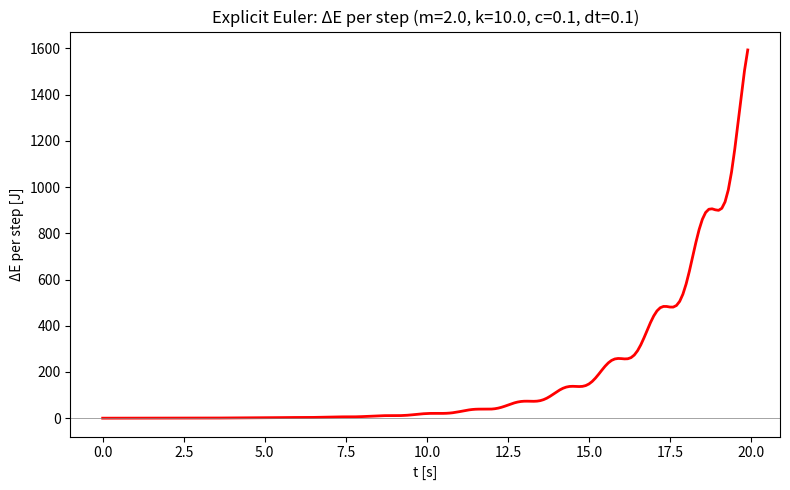

Here is the Python script that generated this plot:
import numpy as np
import matplotlib
matplotlib.use("Agg")
import matplotlib.pyplot as plt

m, k, c = 2.0, 10.0, 0.1    
x0, v0 = 1.0, 0.0
dt, T = 0.1, 20.0
N = int(round(T / dt))

x = np.zeros(N + 1); v = np.zeros(N + 1)
x[0], v[0] = x0, v0
for n in range(N):
    a_n = -(k / m) * x[n] - (c / m) * v[n]
    x[n + 1] = x[n] + dt * v[n]
    v[n + 1] = v[n] + dt * a_n

E = 0.5 * m * v**2 + 0.5 * k * x**2
dE = np.diff(E)
t = np.arange(N) * dt

fig, ax = plt.subplots(figsize=(8, 5))
ax.plot(t, dE, "r", lw=2)
ax.axhline(0, color="gray", lw=0.5)
ax.set(xlabel="t [s]", ylabel="ΔE per step [J]",
       title=f"Explicit Euler: ΔE per step (m={m}, k={k}, c={c}, dt={dt})")
fig.tight_layout()
fig.savefig("explicit_euler_dE.png", dpi=140)
